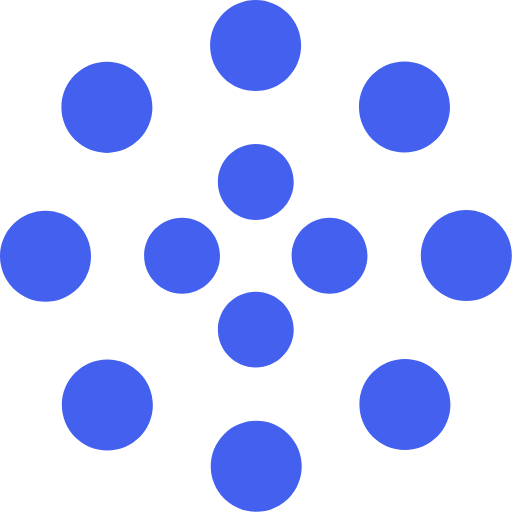
t = 0.00 s
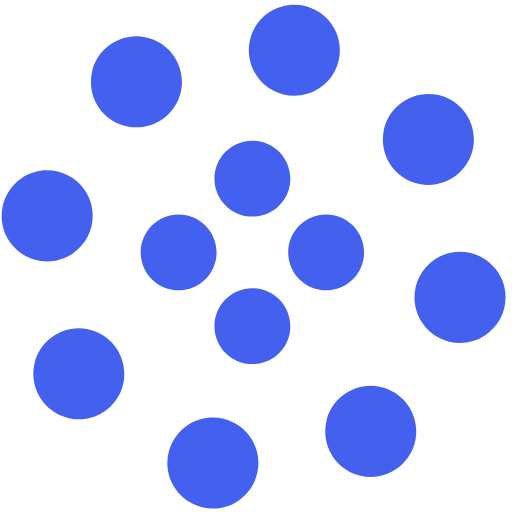
t = 1.25 s
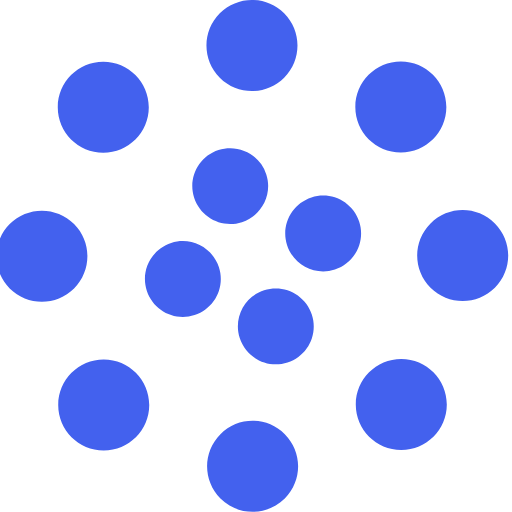
t = 2.00 s
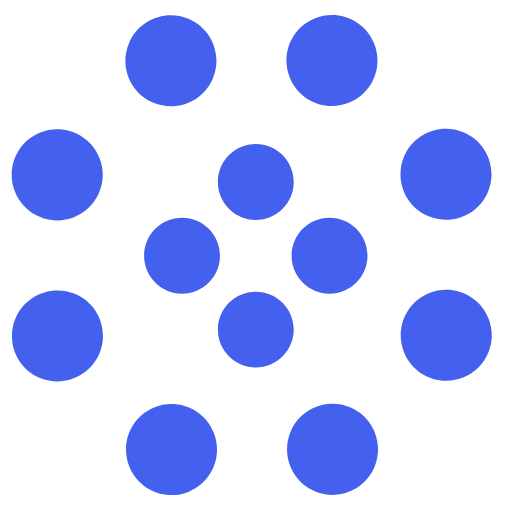
t = 2.50 s
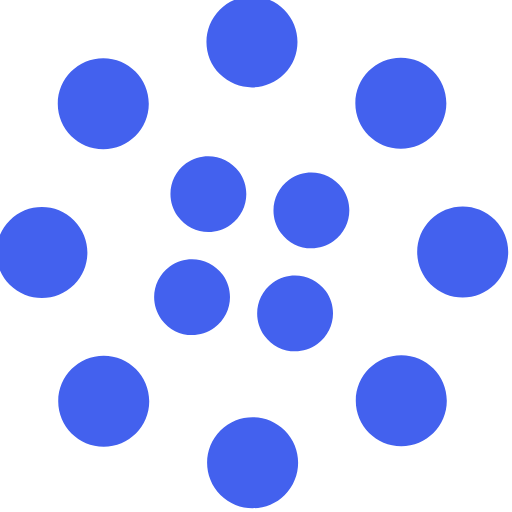
t = 4.00 s
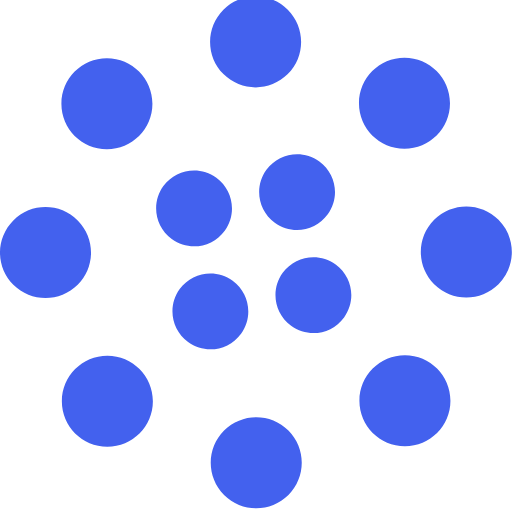
t = 6.00 s

The animated SVG that drew these frames (rendered in a browser with its animation timeline set to each time). Animation: 2 SMIL elements (animateTransform=2); one cycle of 8.00 s, repeats indefinitely.

<svg xmlns="http://www.w3.org/2000/svg" width="64" height="64" fill="#4361ee" viewBox="0 0 135 135"><path d="M67.447 58c5.523 0 10-4.477 10-10s-4.477-10-10-10-10 4.477-10 10 4.477 10 10 10zm9.448 9.447c0 5.523 4.477 10 10 10 5.522 0 10-4.477 10-10s-4.478-10-10-10c-5.523 0-10 4.477-10 10zm-9.448 9.448c-5.523 0-10 4.477-10 10 0 5.522 4.477 10 10 10s10-4.478 10-10c0-5.523-4.477-10-10-10zM58 67.447c0-5.523-4.477-10-10-10s-10 4.477-10 10 4.477 10 10 10 10-4.477 10-10z"><animateTransform attributeName="transform" dur="2.5s" from="0 67 67" repeatCount="indefinite" to="-360 67 67" type="rotate"/></path><path d="M28.19 40.31c6.627 0 12-5.374 12-12 0-6.628-5.373-12-12-12-6.628 0-12 5.372-12 12 0 6.626 5.372 12 12 12zm30.72-19.825c4.686 4.687 12.284 4.687 16.97 0 4.686-4.686 4.686-12.284 0-16.97-4.686-4.687-12.284-4.687-16.97 0-4.687 4.686-4.687 12.284 0 16.97zm35.74 7.705c0 6.627 5.37 12 12 12 6.626 0 12-5.373 12-12 0-6.628-5.374-12-12-12-6.63 0-12 5.372-12 12zm19.822 30.72c-4.686 4.686-4.686 12.284 0 16.97 4.687 4.686 12.285 4.686 16.97 0 4.687-4.686 4.687-12.284 0-16.97-4.685-4.687-12.283-4.687-16.97 0zm-7.704 35.74c-6.627 0-12 5.37-12 12 0 6.626 5.373 12 12 12s12-5.374 12-12c0-6.63-5.373-12-12-12zm-30.72 19.822c-4.686-4.686-12.284-4.686-16.97 0-4.686 4.687-4.686 12.285 0 16.97 4.686 4.687 12.284 4.687 16.97 0 4.687-4.685 4.687-12.283 0-16.97zm-35.74-7.704c0-6.627-5.372-12-12-12-6.626 0-12 5.373-12 12s5.374 12 12 12c6.628 0 12-5.373 12-12zm-19.823-30.72c4.687-4.686 4.687-12.284 0-16.97-4.686-4.686-12.284-4.686-16.97 0-4.687 4.686-4.687 12.284 0 16.97 4.686 4.687 12.284 4.687 16.97 0z"><animateTransform attributeName="transform" dur="8s" from="0 67 67" repeatCount="indefinite" to="360 67 67" type="rotate"/></path></svg>